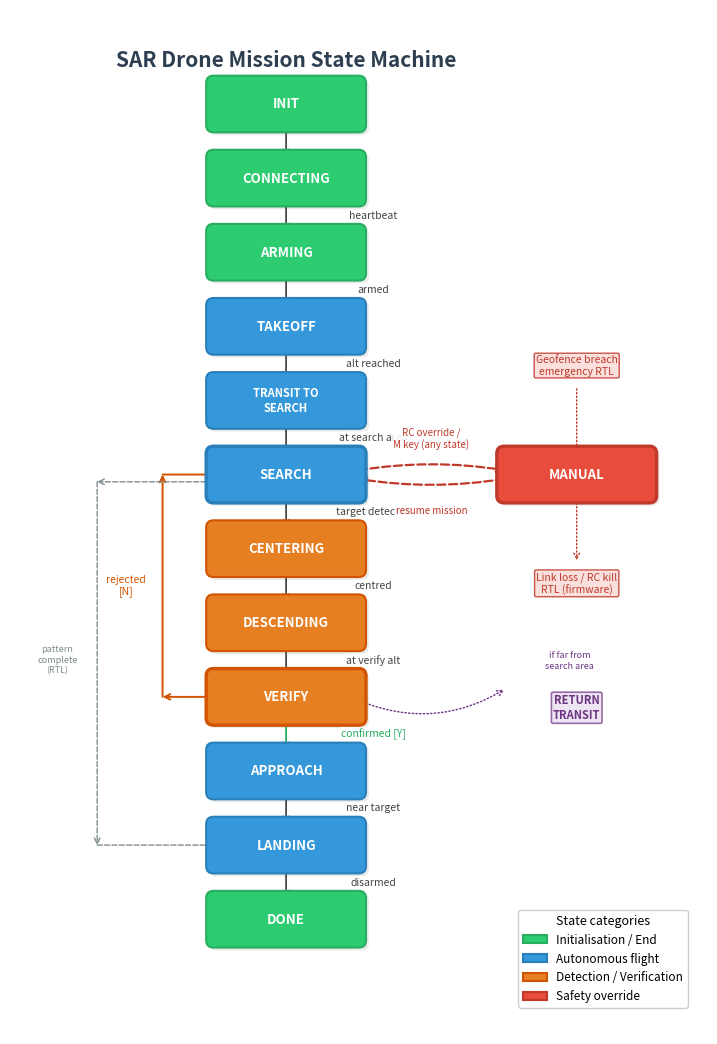

This chart was generated by the following Python code: (Note: this script raises an exception after producing the figure.)
"""State Machine Diagram — SAR Drone Mission.

Generates a professional directed-graph figure showing all mission states
and transitions.  Pure matplotlib (no graphviz dependency).

States: INIT -> CONNECTING -> ARMING -> TAKEOFF -> TRANSIT_TO_SEARCH ->
        SEARCH -> CENTERING -> DESCENDING -> VERIFY -> APPROACH -> LANDING -> DONE
Plus:   MANUAL (override from any state), RETURN_TRANSIT (resume after reject)

Output: state_machine_generated.pdf / .png
"""

import matplotlib
matplotlib.use("Agg")
import matplotlib.pyplot as plt
import matplotlib.patches as mpatches
from matplotlib.patches import FancyBboxPatch
import os

# ── Palette ──────────────────────────────────────────────────────────────
C_GREEN      = "#27ae60"
C_GREEN_LT   = "#2ecc71"
C_BLUE       = "#2980b9"
C_BLUE_LT    = "#3498db"
C_ORANGE     = "#d35400"
C_ORANGE_LT  = "#e67e22"
C_RED        = "#c0392b"
C_RED_LT     = "#e74c3c"
C_PURPLE     = "#6c3483"
C_PURPLE_LT  = "#af7ac5"
C_GREY       = "#7f8c8d"
C_BG         = "#ffffff"
C_TEXT       = "#2c3e50"
C_ARROW      = "#4a4a4a"

# ── State definitions ────────────────────────────────────────────────────
CAT_COLORS = {
    "start":  (C_GREEN_LT,  C_GREEN),
    "flight": (C_BLUE_LT,   C_BLUE),
    "detect": (C_ORANGE_LT, C_ORANGE),
    "safety": (C_RED_LT,    C_RED),
    "end":    (C_GREEN_LT,  C_GREEN),
}

# (display_name, category, key)
STATES = [
    ("INIT",              "start",  "INIT"),
    ("CONNECTING",        "start",  "CONNECTING"),
    ("ARMING",            "start",  "ARMING"),
    ("TAKEOFF",           "flight", "TAKEOFF"),
    ("TRANSIT TO\nSEARCH","flight", "TRANSIT"),
    ("SEARCH",            "flight", "SEARCH"),
    ("CENTERING",         "detect", "CENTERING"),
    ("DESCENDING",        "detect", "DESCENDING"),
    ("VERIFY",            "detect", "VERIFY"),
    ("APPROACH",          "flight", "APPROACH"),
    ("LANDING",           "flight", "LANDING"),
    ("DONE",              "end",    "DONE"),
]

# ── Layout ───────────────────────────────────────────────────────────────
FIG_W, FIG_H = 9, 13.5
BOX_W, BOX_H = 2.0, 0.58
X_MAIN = 3.5
Y_TOP  = 12.2
DY     = 1.02

positions = {}
for i, (_, _, key) in enumerate(STATES):
    positions[key] = (X_MAIN, Y_TOP - i * DY)

# MANUAL to the right
positions["MANUAL"] = (X_MAIN + 4.0, Y_TOP - 5 * DY)
# RETURN_TRANSIT small annotation
positions["RETURN_TRANSIT"] = (X_MAIN + 4.0, Y_TOP - 8 * DY - 0.15)

# ── Drawing helpers ──────────────────────────────────────────────────────

def draw_state(ax, cx, cy, text, category, highlight=False):
    fill, edge = CAT_COLORS[category]
    lw = 2.4 if highlight else 1.5
    shadow = FancyBboxPatch(
        (cx - BOX_W / 2 + 0.04, cy - BOX_H / 2 - 0.04), BOX_W, BOX_H,
        boxstyle="round,pad=0.10", linewidth=0,
        edgecolor="none", facecolor="#00000015", zorder=2,
    )
    ax.add_patch(shadow)
    box = FancyBboxPatch(
        (cx - BOX_W / 2, cy - BOX_H / 2), BOX_W, BOX_H,
        boxstyle="round,pad=0.10", linewidth=lw,
        edgecolor=edge, facecolor=fill, zorder=3,
    )
    ax.add_patch(box)
    fs = 9.5 if "\n" not in text else 8
    ax.text(cx, cy, text, ha="center", va="center",
            fontsize=fs, fontweight="bold", color="white",
            family="sans-serif", zorder=4)


def arrow(ax, x1, y1, x2, y2, rad=0.0, color=C_ARROW,
          lw=1.3, style="->", ls="-"):
    ax.annotate(
        "", xy=(x2, y2), xytext=(x1, y1),
        arrowprops=dict(
            arrowstyle=style, color=color, lw=lw,
            connectionstyle=f"arc3,rad={rad}",
            linestyle=ls, shrinkA=0, shrinkB=0,
        ),
        zorder=2,
    )


def label(ax, x, y, text, color=C_TEXT, fs=7.5, italic=True, bg="white", alpha=0.9):
    ax.text(x, y, text, ha="center", va="center", fontsize=fs,
            color=color, fontstyle="italic" if italic else "normal",
            family="sans-serif", zorder=6,
            bbox=dict(boxstyle="round,pad=0.10", facecolor=bg,
                      edgecolor="none", alpha=alpha))


# ── Create figure ────────────────────────────────────────────────────────
fig, ax = plt.subplots(figsize=(FIG_W, FIG_H), facecolor=C_BG)
ax.set_xlim(-0.3, FIG_W + 0.3)
ax.set_ylim(-0.6, FIG_H)
ax.set_aspect("equal")
ax.axis("off")
fig.patch.set_facecolor(C_BG)

# ── Draw all state boxes ─────────────────────────────────────────────────
for disp, cat, key in STATES:
    cx, cy = positions[key]
    draw_state(ax, cx, cy, disp, cat,
               highlight=(key in ("SEARCH", "VERIFY")))

# MANUAL box
mx, my = positions["MANUAL"]
draw_state(ax, mx, my, "MANUAL", "safety", highlight=True)

# ── Main-flow arrows ─────────────────────────────────────────────────────
main_transitions = [
    ("INIT",       "CONNECTING",  ""),
    ("CONNECTING", "ARMING",      "heartbeat"),
    ("ARMING",     "TAKEOFF",     "armed"),
    ("TAKEOFF",    "TRANSIT",     "alt reached"),
    ("TRANSIT",    "SEARCH",      "at search area"),
    ("SEARCH",     "CENTERING",   "target detected"),
    ("CENTERING",  "DESCENDING",  "centred"),
    ("DESCENDING", "VERIFY",      "at verify alt"),
    ("APPROACH",   "LANDING",     "near target"),
    ("LANDING",    "DONE",        "disarmed"),
]

for src, dst, lbl in main_transitions:
    sx, sy = positions[src]
    dx, dy = positions[dst]
    arrow(ax, sx, sy - BOX_H / 2, dx, dy + BOX_H / 2, color=C_ARROW)
    if lbl:
        label(ax, (sx + dx) / 2 + 1.20, (sy - BOX_H / 2 + dy + BOX_H / 2) / 2,
              lbl, color="#444444", fs=7.5)

# ── VERIFY -> APPROACH  (operator confirms) ──────────────────────────────
vx, vy = positions["VERIFY"]
apx, apy = positions["APPROACH"]
arrow(ax, vx, vy - BOX_H / 2, apx, apy + BOX_H / 2, color=C_GREEN)
label(ax, (vx + apx) / 2 + 1.20, (vy - BOX_H / 2 + apy + BOX_H / 2) / 2,
      "confirmed [Y]", color=C_GREEN, fs=7.5)

# ── VERIFY -> SEARCH  (rejected N) — route left ─────────────────────────
sx_s, sy_s = positions["SEARCH"]
left_x = X_MAIN - BOX_W / 2 - 0.7

arrow(ax, vx - BOX_W / 2, vy, left_x, vy, color=C_ORANGE, lw=1.4)
arrow(ax, left_x, vy, left_x, sy_s, color=C_ORANGE, lw=1.4)
arrow(ax, left_x, sy_s, sx_s - BOX_W / 2, sy_s, color=C_ORANGE, lw=1.4)
label(ax, left_x - 0.5, (vy + sy_s) / 2, "rejected\n[N]", color=C_ORANGE, fs=7.5)

# ── SEARCH end-of-pattern -> LANDING (RTL) — far left ───────────────────
far_left = X_MAIN - BOX_W / 2 - 1.6
lx, ly = positions["LANDING"]

arrow(ax, sx_s - BOX_W / 2, sy_s - 0.1, far_left, sy_s - 0.1, color=C_GREY, lw=1.0, ls="--")
arrow(ax, far_left, sy_s - 0.1, far_left, ly, color=C_GREY, lw=1.0, ls="--")
arrow(ax, far_left, ly, lx - BOX_W / 2, ly, color=C_GREY, lw=1.0, ls="--")
label(ax, far_left - 0.55, (sy_s + ly) / 2, "pattern\ncomplete\n(RTL)", color=C_GREY, fs=6.5)

# ── MANUAL override arrows ──────────────────────────────────────────────
# Any -> MANUAL (dashed)
arrow(ax, positions["SEARCH"][0] + BOX_W / 2, positions["SEARCH"][1] + 0.06,
      mx - BOX_W / 2, my + 0.06,
      rad=-0.08, color=C_RED, lw=1.6, ls="--")
label(ax, (positions["SEARCH"][0] + BOX_W / 2 + mx - BOX_W / 2) / 2,
      my + 0.50, "RC override /\nM key (any state)", color=C_RED, fs=7)

# MANUAL -> resume (dashed)
arrow(ax, mx - BOX_W / 2, my - 0.06,
      positions["SEARCH"][0] + BOX_W / 2, positions["SEARCH"][1] - 0.06,
      rad=-0.08, color=C_RED, lw=1.6, ls="--")
label(ax, (positions["SEARCH"][0] + BOX_W / 2 + mx - BOX_W / 2) / 2,
      my - 0.50, "resume mission", color=C_RED, fs=7)

# ── RETURN_TRANSIT annotation ────────────────────────────────────────────
rtx, rty = positions["RETURN_TRANSIT"]
ax.text(rtx, rty, "RETURN\nTRANSIT", ha="center", va="center", fontsize=8,
        color=C_PURPLE, fontweight="bold", family="sans-serif", zorder=6,
        bbox=dict(boxstyle="round,pad=0.14", facecolor="#e8daef",
                  edgecolor=C_PURPLE, alpha=0.7, linewidth=1.2))
# dotted from VERIFY right to RETURN_TRANSIT
arrow(ax, vx + BOX_W / 2, vy - 0.05, rtx - 1.0, rty + 0.25,
      rad=0.25, color=C_PURPLE, lw=1.0, ls=":")
label(ax, rtx - 0.1, rty + 0.65, "if far from\nsearch area", color=C_PURPLE, fs=6.5)

# ── Safety annotations ──────────────────────────────────────────────────
# Geofence
gf_x, gf_y = mx, my + 1.5
ax.text(gf_x, gf_y, "Geofence breach\nemergency RTL", ha="center",
        va="center", fontsize=7.5, color=C_RED, fontstyle="italic",
        family="sans-serif", zorder=5,
        bbox=dict(boxstyle="round,pad=0.15", facecolor="#fadbd8",
                  edgecolor=C_RED, alpha=0.85, linewidth=1.0))
arrow(ax, gf_x, gf_y - 0.32, mx, my + BOX_H / 2,
      color=C_RED, lw=1.0, ls=":")

# Link loss
ll_x, ll_y = mx, my - 1.5
ax.text(ll_x, ll_y, "Link loss / RC kill\nRTL (firmware)", ha="center",
        va="center", fontsize=7.5, color=C_RED, fontstyle="italic",
        family="sans-serif", zorder=5,
        bbox=dict(boxstyle="round,pad=0.15", facecolor="#fadbd8",
                  edgecolor=C_RED, alpha=0.85, linewidth=1.0))
arrow(ax, mx, my - BOX_H / 2, ll_x, ll_y + 0.32,
      color=C_RED, lw=1.0, ls=":")

# ── Legend ───────────────────────────────────────────────────────────────
legend_items = [
    mpatches.Patch(facecolor=C_GREEN_LT,  edgecolor=C_GREEN,  linewidth=1.5,
                   label="Initialisation / End"),
    mpatches.Patch(facecolor=C_BLUE_LT,   edgecolor=C_BLUE,   linewidth=1.5,
                   label="Autonomous flight"),
    mpatches.Patch(facecolor=C_ORANGE_LT, edgecolor=C_ORANGE,  linewidth=1.5,
                   label="Detection / Verification"),
    mpatches.Patch(facecolor=C_RED_LT,    edgecolor=C_RED,     linewidth=1.5,
                   label="Safety override"),
]
ax.legend(handles=legend_items, loc="lower right", fontsize=8.5, frameon=True,
          fancybox=True, framealpha=0.95, edgecolor="#cccccc",
          title="State categories", title_fontsize=9,
          bbox_to_anchor=(0.98, 0.02))

# ── Title ────────────────────────────────────────────────────────────────
ax.text(X_MAIN, Y_TOP + 0.6, "SAR Drone Mission State Machine",
        ha="center", va="center", fontsize=15, fontweight="bold",
        color=C_TEXT, family="sans-serif", zorder=10)

# ── Save ─────────────────────────────────────────────────────────────────
out_dir = os.path.dirname(os.path.abspath(__file__))
for ext, dpi in [("pdf", 300), ("png", 150)]:
    path = os.path.join(out_dir, f"state_machine_generated.{ext}")
    fig.savefig(path, bbox_inches="tight", dpi=dpi, facecolor=C_BG)
    print(f"OK: {path}")

plt.close(fig)
